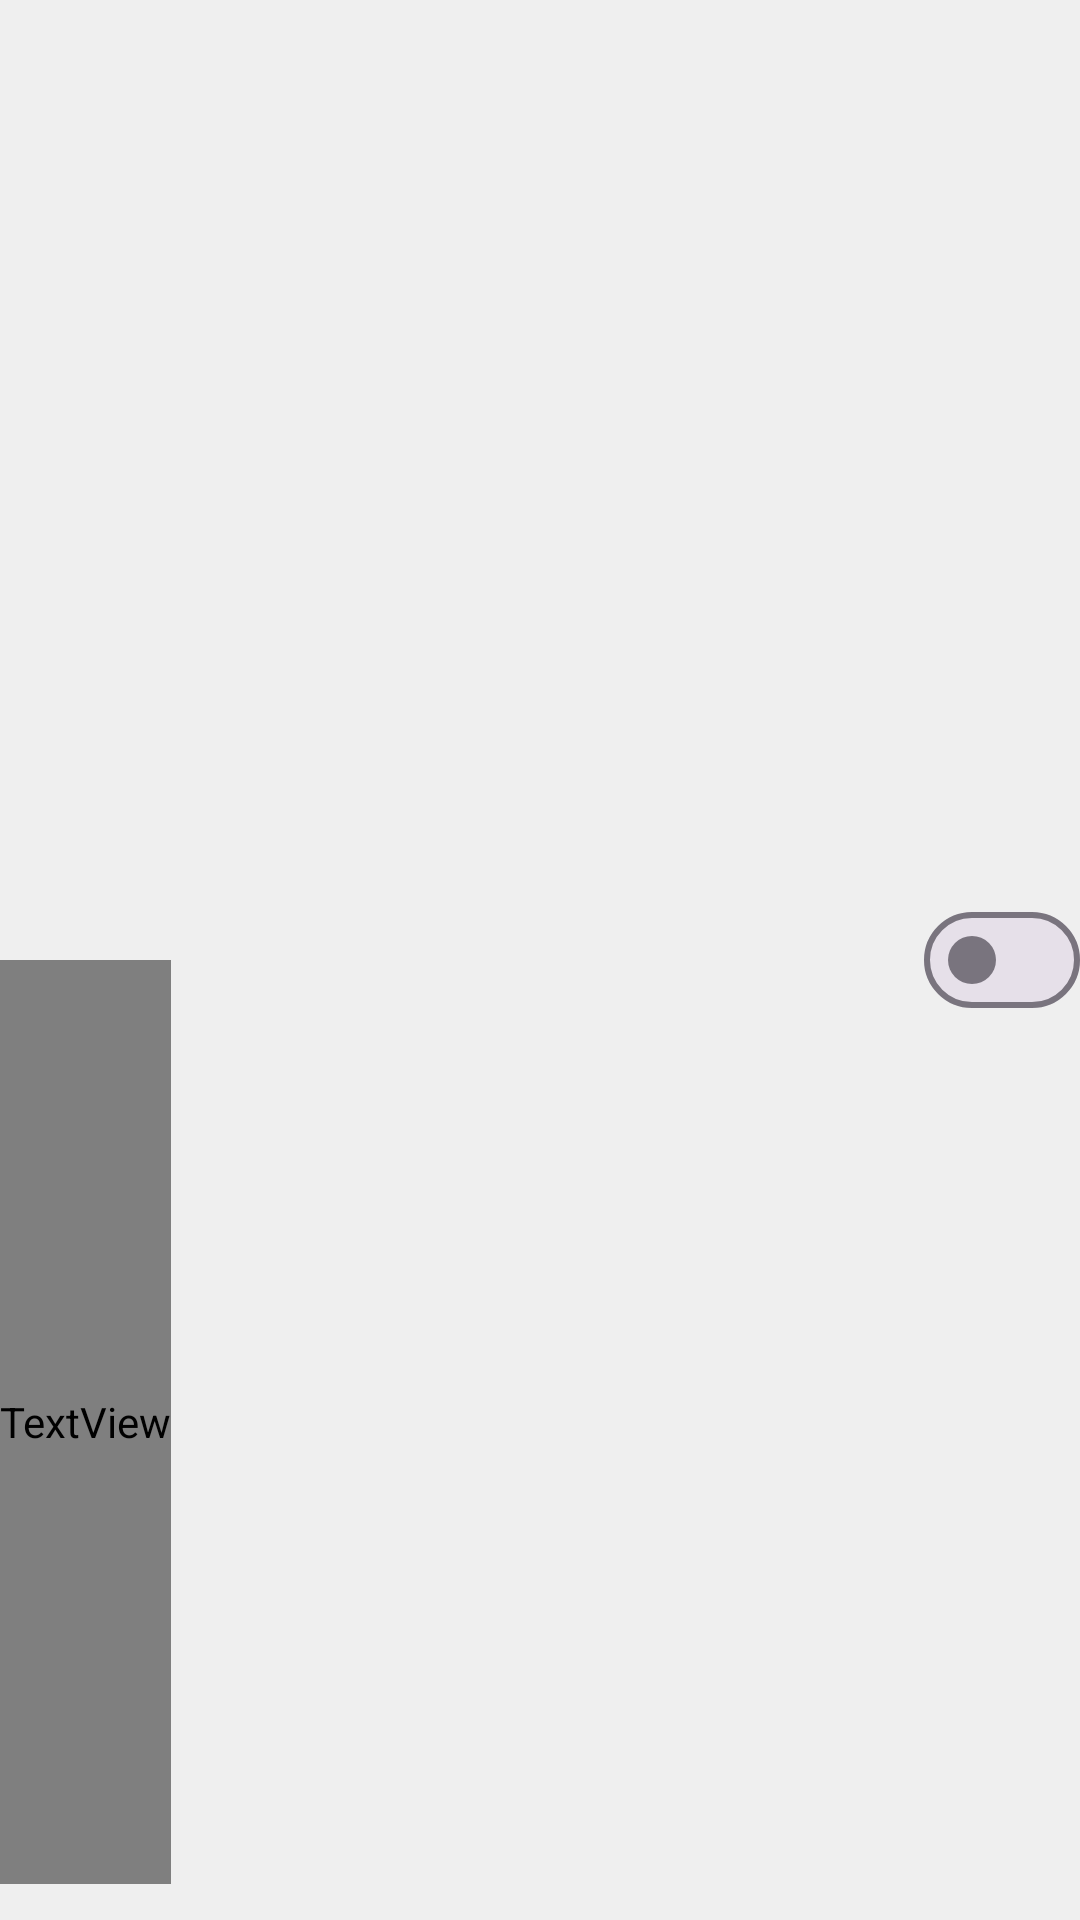

Layout XML and referenced resources for this Android screen:
<!-- AndroidManifest.xml: application theme Theme.MoneyFlow -->
<!-- res/layout/plan_item.xml -->
<?xml version="1.0" encoding="utf-8"?>
<LinearLayout xmlns:android="http://schemas.android.com/apk/res/android"
    xmlns:tools="http://schemas.android.com/tools"
    android:id="@+id/cardRoot"
    android:layout_width="match_parent"
    android:layout_height="wrap_content"
    android:background="@color/background"
    android:gravity="center_vertical"
    android:orientation="horizontal"
    android:paddingVertical="12dp">

    <LinearLayout
        android:layout_width="0dp"
        android:layout_height="match_parent"
        android:layout_weight="1"
        android:orientation="vertical">

        <TextView
            android:id="@+id/textViewPlanName"
            android:layout_width="wrap_content"
            android:layout_height="0dp"
            android:layout_weight="1"
            android:fontFamily="@font/public_sans_medium"
            android:textColor="@color/text_color_primary"
            android:textSize="16sp"
            tools:text="$123.45"
            tools:ignore="NestedWeights" />

        <TextView
            android:id="@+id/textViewNextPaymentDate"
            android:layout_width="wrap_content"
            android:layout_height="0dp"
            android:layout_weight="1"
            android:fontFamily="@font/public_sans_regular"
            android:textColor="@color/text_color_secondary"
            android:textSize="16sp"
            tools:text="Cash" />
    </LinearLayout>

    <com.google.android.material.materialswitch.MaterialSwitch
        android:id="@+id/switchNotification"
        android:layout_width="wrap_content"
        android:layout_height="wrap_content" />
</LinearLayout>
<!-- resources referenced by this layout -->
<resources>
  <color name="background">#EFEFEF</color>
  <color name="text_color_primary">#000</color>
  <color name="text_color_secondary">#96C4A8</color>
  <style name="Theme.MoneyFlow" parent="Base.Theme.MoneyFlow" />
  <style name="Base.Theme.MoneyFlow" parent="Theme.Material3.DayNight.NoActionBar">
          <item name="android:windowDrawsSystemBarBackgrounds">true</item>
  
  
          <item name="android:colorBackground">@color/my_light_background</item>
          <item name="colorPrimary">@color/light_blue</item>
          <item name="colorOnPrimary">@color/white</item>
          <item name="colorSecondary">@color/very_light_blue</item>
          <item name="cardBackgroundColor">@color/card_background_light</item>
          <item name="android:navigationBarColor">@color/primary</item>
      </style>
  <color name="my_light_background">#EFEFEF</color>
  <color name="light_blue">#5C84F2</color>
  <color name="white">#FFFFFFFF</color>
  <color name="very_light_blue">#97AAE2</color>
  <color name="card_background_light">#FFFFFF</color>
  <color name="primary">#5C84F2</color>
</resources>
